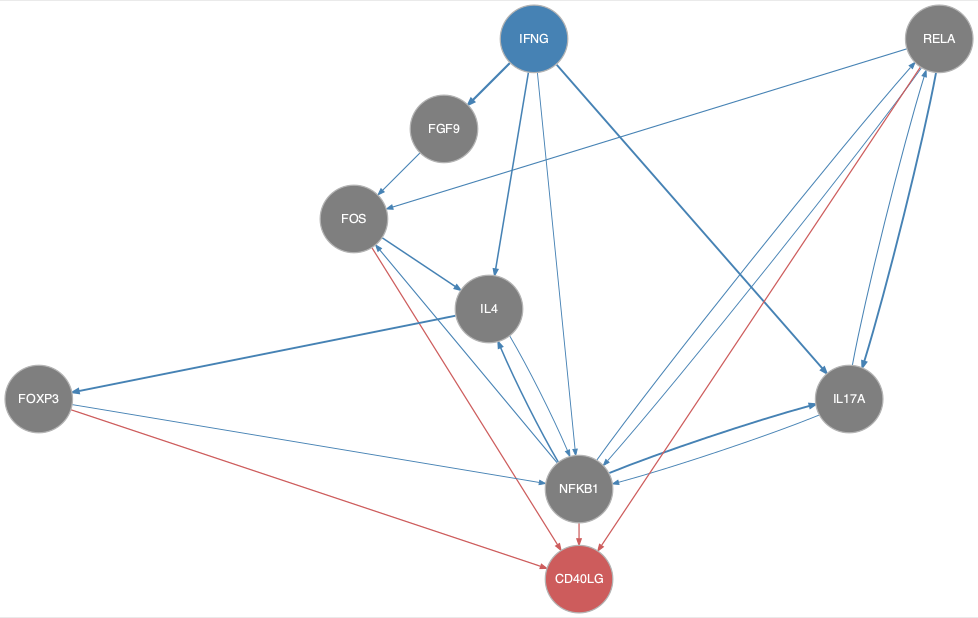

The data file committed next to this chart (first rows):
from	to
FGF9	FOS
FOS	IL4
FOXP3	NFKB1
IFNG	FGF9
IFNG	IL17A
IFNG	IL4
IFNG	NFKB1
IL17A	NFKB1
IL17A	RELA
IL4	FOXP3
IL4	NFKB1
NFKB1	FOS
NFKB1	IL17A
NFKB1	IL4
NFKB1	RELA
RELA	FOS
RELA	IL17A
RELA	NFKB1
FOS	CD40LG
FOXP3	CD40LG
NFKB1	CD40LG
RELA	CD40LG
